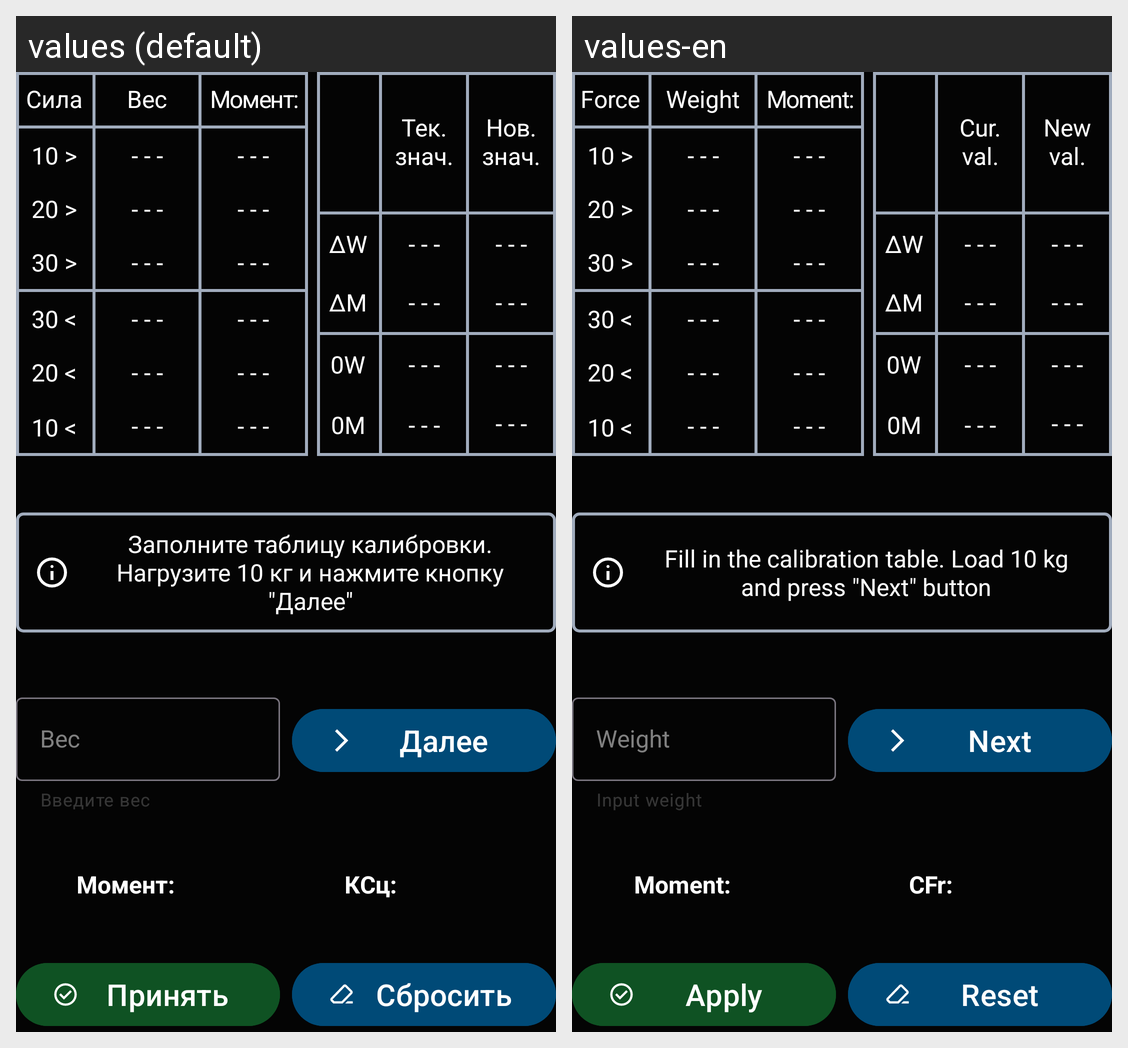

This grid shows one Android layout under two languages. Give, for every string resource on the screen, its name, the default text and each shown locale's text.
Android screen res/layout/fragment_calibration.xml rendered under 2 locales, left to right: values (default), values-en. Device: Nexus 5 (rendered at 1080×1920; each locale shown at half size, 540×960, under a caption strip naming it); theme Theme.IKSEMSoftware.
Strings drawn on this screen, with the default value and each locale's value (text and hints the layout hard-codes, and strings that could not be matched under every locale, appear in the picture but are not listed):

calibration_force
  values: Сила
  values-en: Force

calibration_weight
  values: Вес
  values-en: Weight

calibration_moment
  values: Момент:
  values-en: Moment:

calibration_10_r
  values: 10 >
  values-en: 10 >  [not translated; the default value is used]

unknown_value
  values: - - -
  values-en: - - -  [not translated; the default value is used]

calibration_20_r
  values: 20 >
  values-en: 20 >  [not translated; the default value is used]

calibration_30_r
  values: 30 >
  values-en: 30 >  [not translated; the default value is used]

calibration_30_l
  values: 30 <
  values-en: 30 <  [not translated; the default value is used]

calibration_20_l
  values: 20 <
  values-en: 20 <  [not translated; the default value is used]

calibration_10_l
  values: 10 <
  values-en: 10 <  [not translated; the default value is used]

calibration_current_value
  values: Тек. знач.
  values-en: Cur. val.

calibration_new_value
  values: Нов. знач.
  values-en: New val.

calibration_delta_W
  values: ΔW
  values-en: ΔW  [not translated; the default value is used]

calibration_delta_M
  values: ΔM
  values-en: ΔM  [not translated; the default value is used]

calibration_zero_W
  values: 0W
  values-en: 0W  [not translated; the default value is used]

calibration_zero_M
  values: 0M
  values-en: 0M  [not translated; the default value is used]

calibration_input_weight
  values: Введите вес
  values-en: Input weight

calibration_load_10_kg
  values: Заполните таблицу калибровки. Нагрузите 10 кг и нажмите кнопку "Далее"
  values-en: Fill in the calibration table. Load 10 kg and press "Next" button

calibration_next_step
  values: Далее
  values-en: Next

calibration_friction_coef
  values: КCц:
  values-en: CFr:

save_button
  values: Принять
  values-en: Apply

calibration_reset
  values: Сбросить
  values-en: Reset
